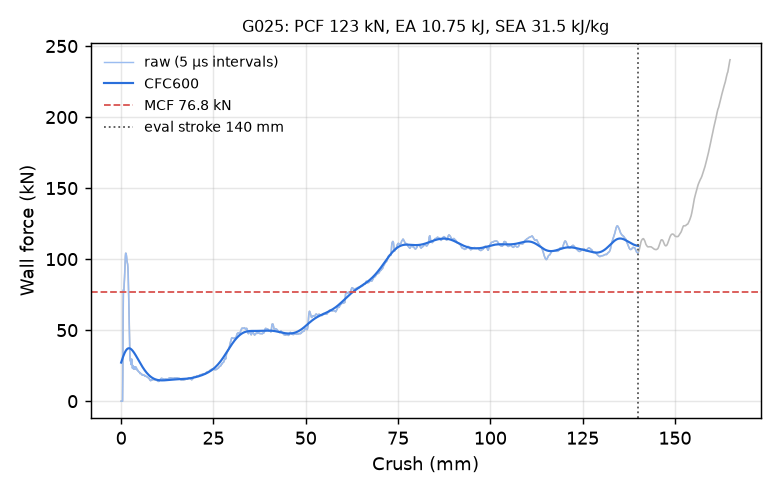

Source data for this figure (header and first rows):
time_ms, crush_mm, force_kN, force_CFC600_kN
0.000000000000000000e+00, -0.000000000000000000e+00, 0.000000000000000000e+00, 2.718409251485917721e+01
5.026959348469972610e-03, 7.681193202733993530e-02, 0.000000000000000000e+00, 2.781062733424124644e+01
1.005391869693994522e-02, 1.536238640546798706e-01, 0.000000000000000000e+00, 2.842903607648913322e+01
1.508087757974863052e-02, 2.304358035326004028e-01, 0.000000000000000000e+00, 2.903788333053501702e+01
2.010783739387989044e-02, 3.072477281093597412e-01, 0.000000000000000000e+00, 2.963566708202005984e+01
2.513479627668857574e-02, 3.840596675872802734e-01, 0.000000000000000000e+00, 3.022081728841233783e+01
3.016175515949726105e-02, 4.608716070652008057e-01, 2.060101706818908340e+01, 3.079169749712806237e+01
3.500252962112426758e-02, 5.348383188247680664e-01, 5.946527170375675553e+01, 3.134662123596642402e+01
4.002932831645011902e-02, 6.116444468498229980e-01, 7.842696835401261524e+01, 3.188389432286411207e+01
4.505440220236778259e-02, 6.884206533432006836e-01, 7.786008215426910795e+01, 3.240187081006446590e+01
5.007999017834663391e-02, 7.652012109756469727e-01, 7.945512826075682256e+01, 3.289899407370067053e+01
5.510519072413444519e-02, 8.419721722602844238e-01, 8.281727678604586629e+01, 3.337381332986559102e+01
6.013033166527748108e-02, 9.187386035919189453e-01, 8.691559179457803452e+01, 3.382498888758922817e+01
6.515663862228393555e-02, 9.955188632011413574e-01, 9.126232804809001209e+01, 3.425129788082521998e+01
7.018276304006576538e-02, 1.072292208671569824e+00, 9.676393703627300624e+01, 3.465164236899663308e+01
7.502240687608718872e-02, 1.146212935447692871e+00, 1.018274739612269286e+02, 3.502505901634769714e+01
8.004827797412872314e-02, 1.222973585128784180e+00, 1.041344792239012378e+02, 3.537072943978038353e+01
8.507440984249114990e-02, 1.299733519554138184e+00, 1.040972633703221248e+02, 3.568798898951279597e+01
9.009990841150283813e-02, 1.376479029655456543e+00, 1.033059563280360322e+02, 3.597633160126018481e+01
9.512630105018615723e-02, 1.453233480453491211e+00, 1.020134889828773481e+02, 3.623541046088862316e+01
1.001527309417724609e-01, 1.529983878135681152e+00, 1.000828582212764246e+02, 3.646503591006038647e+01
1.051792725920677185e-01, 1.606731534004211426e+00, 9.815406328915513257e+01, 3.666517182128117014e+01
1.100193709135055542e-01, 1.680628180503845215e+00, 9.738424830440280289e+01, 3.683593124782472472e+01
1.150457561016082764e-01, 1.757364630699157715e+00, 9.646251252797793541e+01, 3.697757235364461081e+01
1.200725063681602478e-01, 1.834102272987365723e+00, 9.372970306337472834e+01, 3.709049498373190090e+01
1.250995695590972900e-01, 1.910840511322021484e+00, 8.861512154750327852e+01, 3.717523643851109938e+01
1.301270574331283569e-01, 1.987581014633178711e+00, 8.105110839628358121e+01, 3.723246405077412646e+01
1.351546645164489746e-01, 2.064319610595703125e+00, 7.162418941578175691e+01, 3.726296294478827065e+01
1.401818841695785522e-01, 2.141049385070800781e+00, 6.089108449256745814e+01, 3.726761876439805121e+01
1.450225263833999634e-01, 2.214928627014160156e+00, 5.028461778105632618e+01, 3.724739629642571970e+01
1.500490754842758179e-01, 2.291642665863037109e+00, 4.007051983796886674e+01, 3.720331568844180481e+01
1.550757884979248047e-01, 2.368357658386230469e+00, 3.225258716449269514e+01, 3.713642837882618153e+01
1.601010411977767944e-01, 2.445049047470092773e+00, 2.859169496413739253e+01, 3.704779532282265819e+01
1.651264131069183350e-01, 2.521740674972534180e+00, 2.849398606809368317e+01, 3.693847058291755303e+01
1.701503247022628784e-01, 2.598408699035644531e+00, 2.761935269383992875e+01, 3.680949205759529264e+01
1.751743257045745850e-01, 2.675076961517333984e+00, 2.585100835361960492e+01, 3.666187758963894083e+01
1.800115853548049927e-01, 2.748894453048706055e+00, 2.719826037746691227e+01, 3.649662306666530753e+01
1.850338876247406006e-01, 2.825534343719482422e+00, 2.968384129120781978e+01, 3.631470183857183542e+01
1.900555491447448730e-01, 2.902163505554199219e+00, 2.856767210335191365e+01, 3.611706641604429535e+01
1.950768083333969116e-01, 2.978784799575805664e+00, 2.525021905978116976e+01, 3.590465047033914914e+01
2.000972479581832886e-01, 3.055392742156982422e+00, 2.325260483126691469e+01, 3.567836773196192013e+01
2.051162868738174438e-01, 3.131977796554565430e+00, 2.387456607088283533e+01, 3.543910820335300116e+01
2.101345956325531006e-01, 3.208551168441772461e+00, 2.504785053558950381e+01, 3.518773536213030440e+01
2.151542901992797852e-01, 3.285144090652465820e+00, 2.413646016883803469e+01, 3.492508616502136931e+01
2.201743870973587036e-01, 3.361742496490478516e+00, 2.262103422075184156e+01, 3.465197198282637459e+01
2.250091582536697388e-01, 3.435511827468872070e+00, 2.265340244104387324e+01, 3.436917830947037089e+01
2.300300300121307373e-01, 3.512120008468627930e+00, 2.362034878771053670e+01, 3.407746386795068361e+01
2.350533753633499146e-01, 3.588764429092407227e+00, 2.423710741316108042e+01, 3.377756093608182653e+01
2.400784343481063843e-01, 3.665434122085571289e+00, 2.381056977195106583e+01, 3.347017697468618280e+01
2.451036572456359863e-01, 3.742105245590209961e+00, 2.275895187709224388e+01, 3.315599603873683066e+01
2.501292228698730469e-01, 3.818780660629272461e+00, 2.244911962602799704e+01, 3.283567896351215865e+01
2.551547288894653320e-01, 3.895454168319702148e+00, 2.355064322106121111e+01, 3.250986299623308184e+01
2.601799368858337402e-01, 3.972122192382812500e+00, 2.413430893472978056e+01, 3.217916232587658243e+01
2.650184333324432373e-01, 4.045939922332763672e+00, 2.335955739717697810e+01, 3.184416970674640623e+01
2.700426578521728516e-01, 4.122591018676757812e+00, 2.339272267188178489e+01, 3.150545789643948069e+01
2.750678062438964844e-01, 4.199254512786865234e+00, 2.306438463283679496e+01, 3.116358023392435328e+01
2.800935804843902588e-01, 4.275926589965820312e+00, 2.212996431323629665e+01, 3.081907076414606550e+01
2.851189076900482178e-01, 4.352591037750244141e+00, 2.183167894635302986e+01, 3.047244406487719814e+01
2.901423871517181396e-01, 4.429226398468017578e+00, 2.162178938030428199e+01, 3.012419483933978626e+01
2.951654195785522461e-01, 4.505853652954101562e+00, 2.176862683051661662e+01, 2.977479776882148599e+01
... 2,198 more rows
